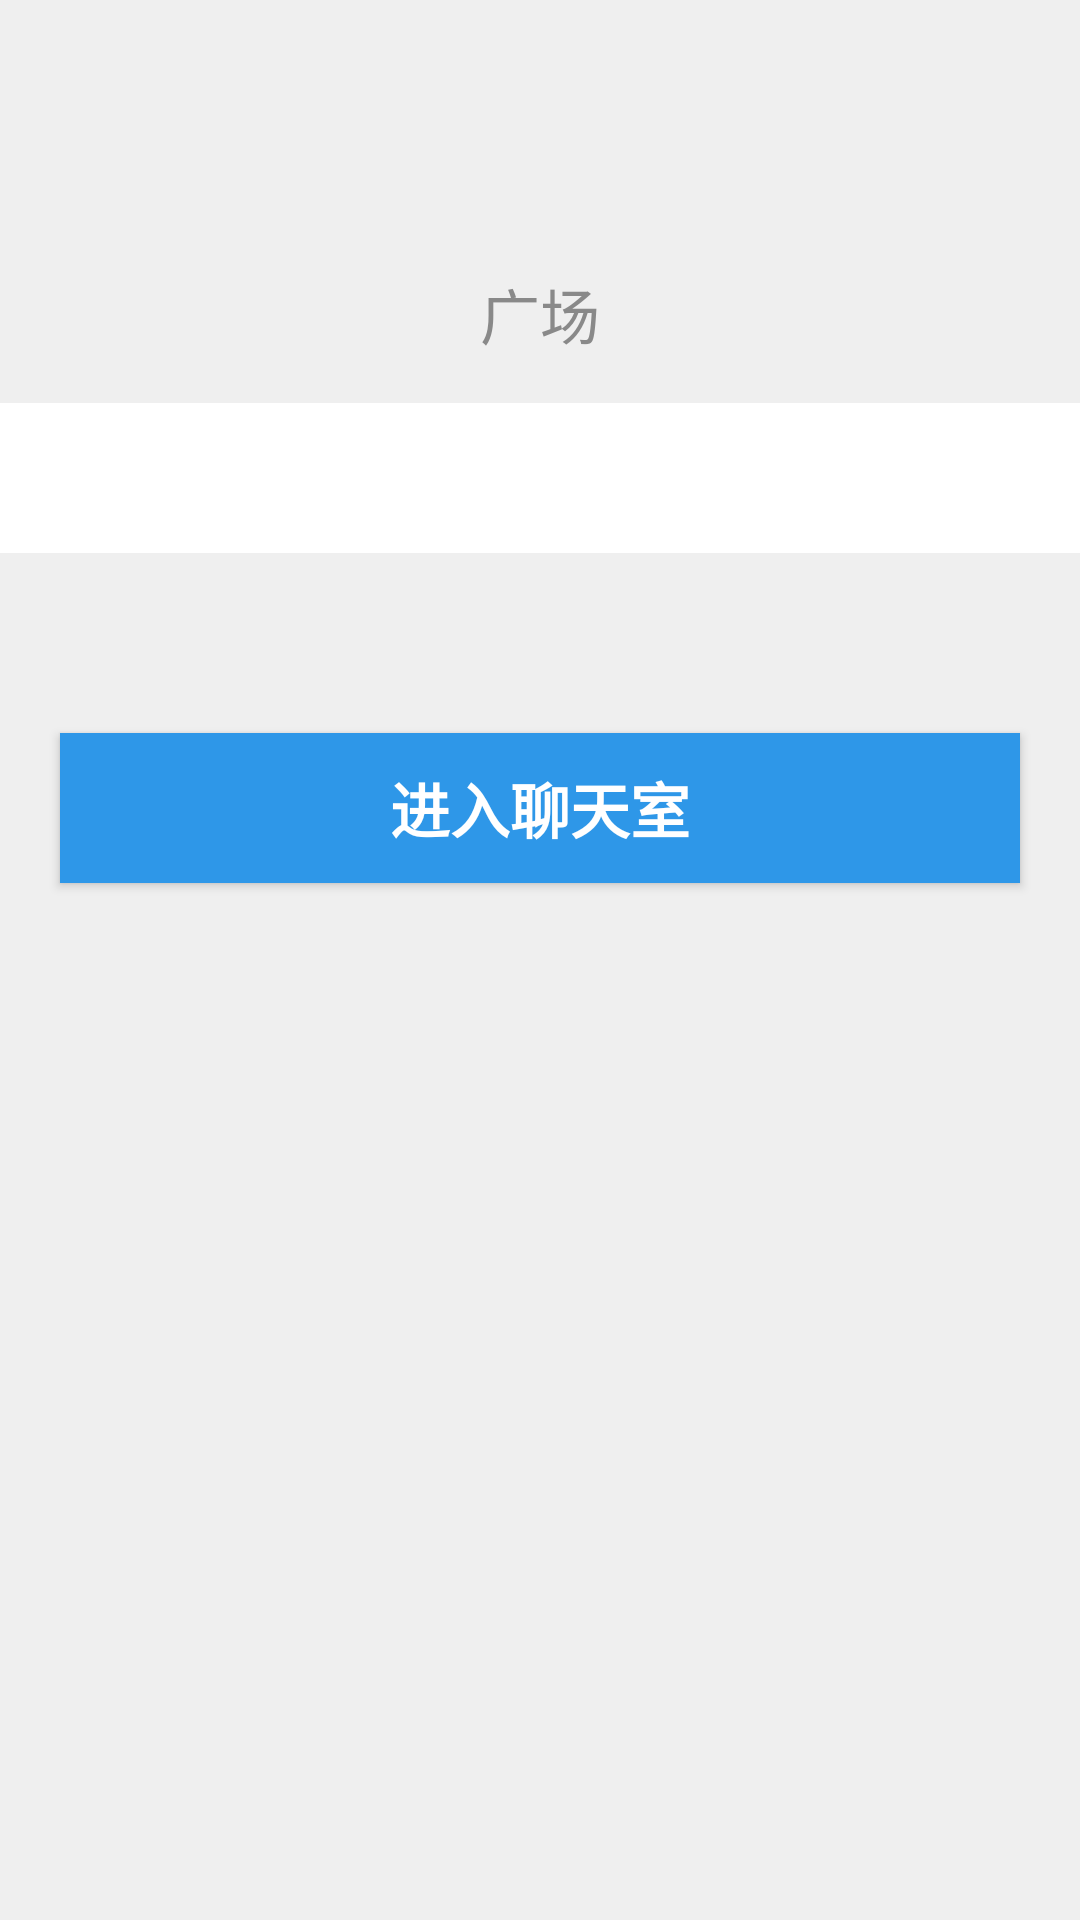

Here is an Android app screen rendered from its layout file. Give the layout XML and the strings, colors and styles it references.
<!-- AndroidManifest.xml: application theme AppTheme -->
<!-- res/layout/activity_login.xml -->
<?xml version="1.0" encoding="utf-8"?>

<LinearLayout xmlns:android="http://schemas.android.com/apk/res/android"
              android:layout_width="match_parent"
              android:layout_height="match_parent"
              android:background="@color/login_activity_bg"
              android:orientation="vertical">

    <ImageView
        android:layout_width="wrap_content"
        android:layout_height="wrap_content"
        android:layout_gravity="center_horizontal"
        android:layout_marginTop="@dimen/login_icon_top_margin"
        android:layout_marginBottom="@dimen/login_icon_bottom_margin"
        android:src="@drawable/icon"/>

    <TextView
        android:id="@+id/activity_login_tv_title"
        android:layout_width="wrap_content"
        android:layout_height="wrap_content"
        android:layout_gravity="center_horizontal"
        android:textAppearance="@style/TextAppearance.Normal.Gray"
        android:layout_marginBottom="15dp"
        android:text="@string/square_name"/>

    <EditText
        android:id="@+id/activity_login_et_username"
        android:layout_width="match_parent"
        android:layout_height="@dimen/login_name_input_height"
        android:background="@android:color/white"
        android:textAppearance="@style/TextAppearance.Normal"
        android:textColor="@color/common_gray"
        android:maxLength="50"
        android:paddingLeft="30dp"
        android:gravity="center_vertical"
        android:singleLine="true"/>

    <Button
        android:id="@+id/activity_login_btn_login"
        android:layout_width="match_parent"
        android:layout_height="@dimen/button_big_height"
        android:layout_marginLeft="20dp"
        android:layout_marginRight="20dp"
        android:layout_marginTop="60dp"
        android:textColor="@android:color/white"
        android:background="@drawable/login_btn_bg"
        android:textAppearance="@style/TextAppearance.Normal.Bold"
        android:text="@string/login"/>

</LinearLayout>
<!-- resources referenced by this layout -->
<resources>
  <color name="common_gray">#898989</color>
  <color name="login_activity_bg">#efefef</color>
  <dimen name="button_big_height">50dp</dimen>
  <dimen name="login_icon_bottom_margin">10dp</dimen>
  <dimen name="login_icon_top_margin">80dp</dimen>
  <dimen name="login_name_input_height">50dp</dimen>
  <!-- drawable login_btn_bg (drawable) -->
  <?xml version="1.0" encoding="utf-8"?>
  
  <selector xmlns:android="http://schemas.android.com/apk/res/android">
      <item android:state_pressed="false">
          <shape android:shape="rectangle">
              <solid android:color="#2e97e8"/>
          </shape>
      </item>
      <item android:state_pressed="true">
          <shape android:shape="rectangle">
              <solid android:color="#5e97ff"/>
          </shape>
      </item>
  </selector>
  <string name="login">进入聊天室</string>
  <string name="square_name">广场</string>
  <style name="TextAppearance.Normal">
          <item name="android:textSize">@dimen/textsize_normal</item>
      </style>
  <style name="TextAppearance.Normal.Bold">
          <item name="android:textStyle">bold</item>
      </style>
  <style name="TextAppearance.Normal.Gray">
          <item name="android:textColor">@color/common_gray</item>
      </style>
  <style name="AppTheme" parent="Theme.AppCompat.Light.NoActionBar">
          
          <item name="colorPrimary">@color/common_blue</item>
          <item name="colorPrimaryDark">@color/common_blue</item>
          <item name="colorAccent">@color/common_blue</item>
          <item name="android:textColorPrimary">@android:color/white</item>
      </style>
  <dimen name="textsize_normal">20sp</dimen>
  <color name="common_blue">#2c97e8</color>
</resources>
